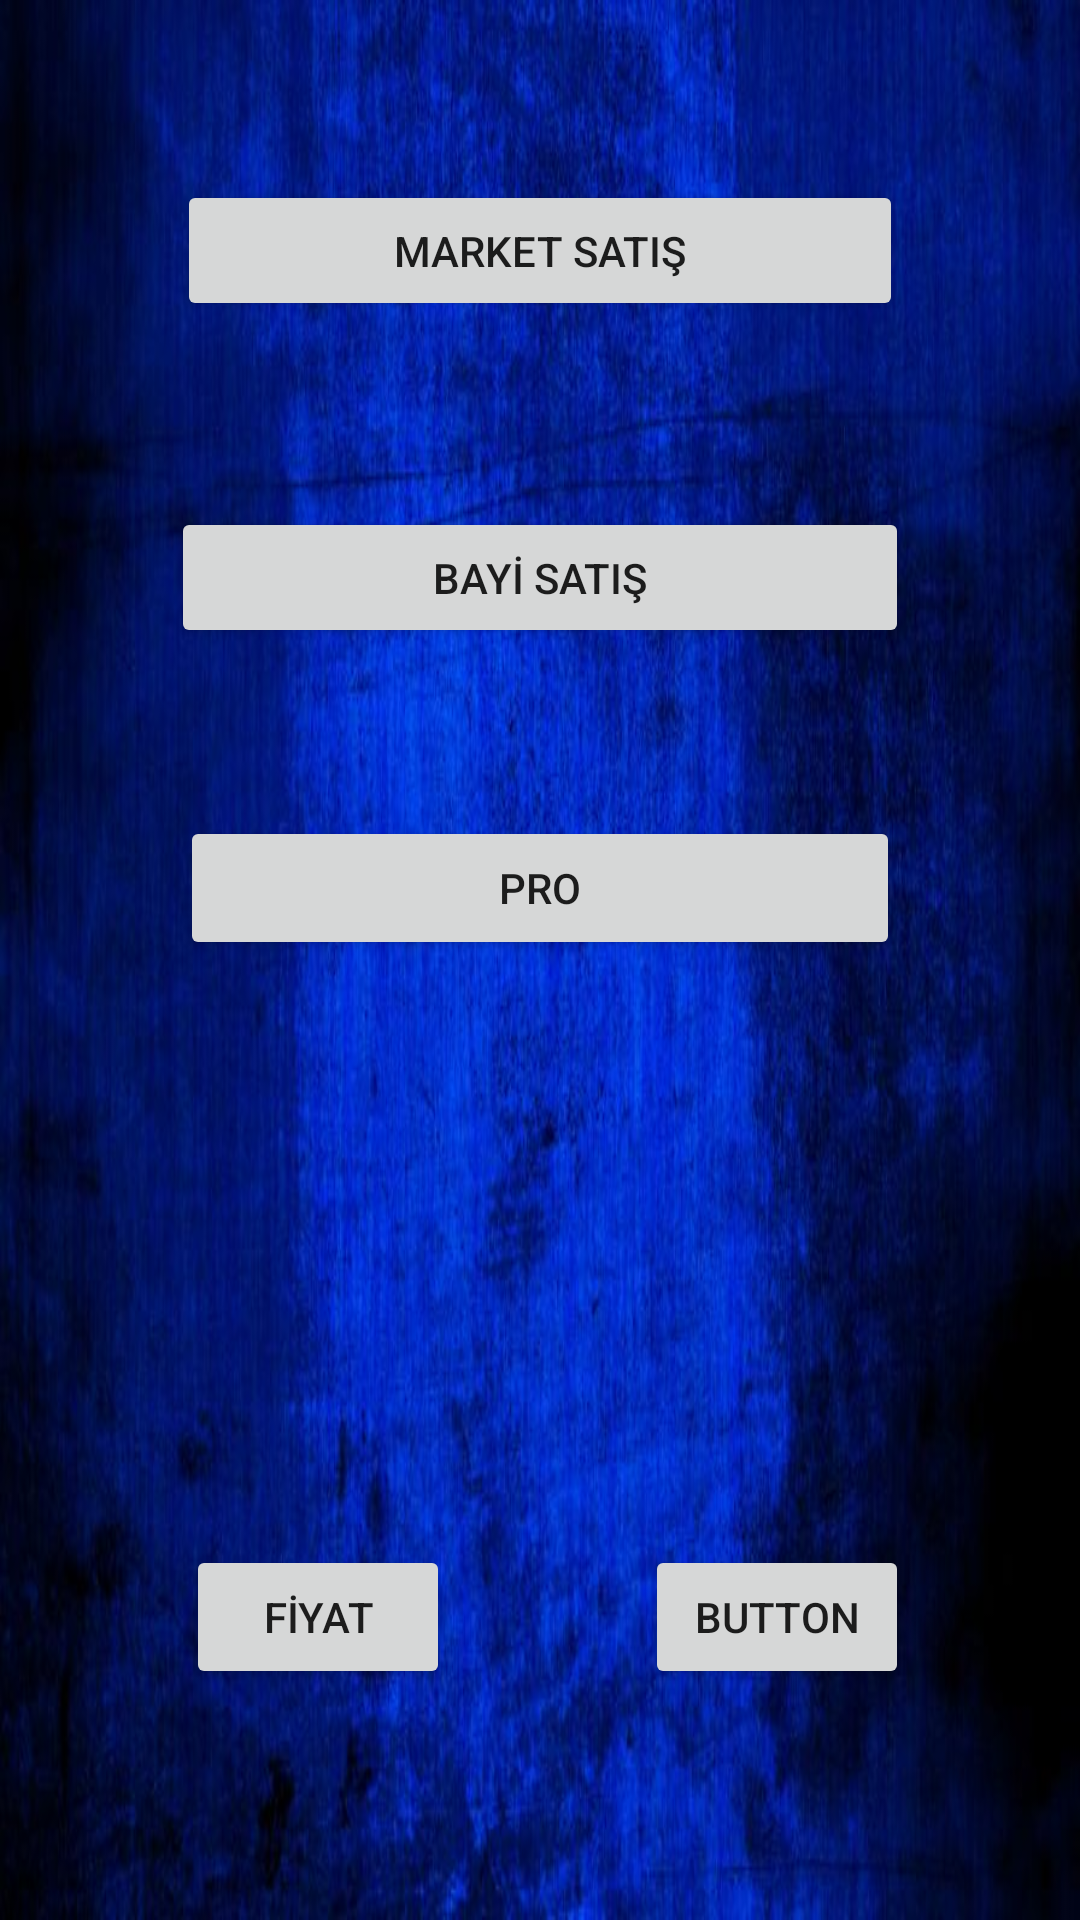

Android layout source for this screen:
<!-- AndroidManifest.xml: application theme Theme.Sigara -->
<!-- res/layout/activity_main.xml -->
<?xml version="1.0" encoding="utf-8"?>
<androidx.constraintlayout.widget.ConstraintLayout xmlns:android="http://schemas.android.com/apk/res/android"
    xmlns:app="http://schemas.android.com/apk/res-auto"
    xmlns:tools="http://schemas.android.com/tools"
    android:layout_width="match_parent"
    android:layout_height="match_parent"
    android:background="@drawable/bg"
    tools:context=".MainActivity">

    <Button
        android:id="@+id/mrkt"
        android:layout_width="0dp"
        android:layout_height="47dp"
        android:layout_marginStart="59dp"
        android:layout_marginTop="60dp"
        android:layout_marginEnd="59dp"
        android:text="MARKET SATIŞ"
        app:layout_constraintEnd_toEndOf="parent"
        app:layout_constraintStart_toStartOf="parent"
        app:layout_constraintTop_toTopOf="parent" />

    <Button
        android:id="@+id/by"
        android:layout_width="0dp"
        android:layout_height="47dp"
        android:layout_marginStart="57dp"
        android:layout_marginTop="109dp"
        android:layout_marginEnd="57dp"
        android:layout_marginBottom="104dp"
        android:text="BAYİ SATIŞ"
        app:layout_constraintBottom_toBottomOf="@+id/pr"
        app:layout_constraintEnd_toEndOf="parent"
        app:layout_constraintStart_toStartOf="parent"
        app:layout_constraintTop_toTopOf="@+id/mrkt" />

    <Button
        android:id="@+id/pr"
        android:layout_width="0dp"
        android:layout_height="48dp"
        android:layout_marginStart="60dp"
        android:layout_marginTop="272dp"
        android:layout_marginEnd="60dp"
        android:text="PRO"
        app:layout_constraintEnd_toEndOf="parent"
        app:layout_constraintStart_toStartOf="parent"
        app:layout_constraintTop_toTopOf="parent" />


    <Button
        android:id="@+id/fiyat"
        android:layout_width="wrap_content"
        android:layout_height="wrap_content"
        android:layout_marginStart="62dp"
        android:layout_marginBottom="77dp"
        android:text="FİYAT"
        app:layout_constraintBottom_toBottomOf="parent"
        app:layout_constraintStart_toStartOf="parent" />

    <Button
        android:id="@+id/button"
        android:layout_width="wrap_content"
        android:layout_height="wrap_content"
        android:layout_marginEnd="57dp"
        android:text="Button"
        app:layout_constraintBottom_toBottomOf="@+id/fiyat"
        app:layout_constraintEnd_toEndOf="parent"
        app:layout_constraintTop_toTopOf="@+id/fiyat" />
</androidx.constraintlayout.widget.ConstraintLayout>
<!-- resources referenced by this layout -->
<resources>
  <!-- drawable bg: jpg bitmap (drawable, 64113 bytes) -->
  <style name="Theme.Sigara" parent="Theme.MaterialComponents.DayNight.DarkActionBar">
          
          <item name="colorPrimary">@color/purple_500</item>
          <item name="colorPrimaryVariant">@color/purple_700</item>
          <item name="colorOnPrimary">@color/white</item>
          
          <item name="colorSecondary">@color/teal_200</item>
          <item name="colorSecondaryVariant">@color/teal_700</item>
          <item name="colorOnSecondary">@color/black</item>
          
          <item name="android:statusBarColor">?attr/colorPrimaryVariant</item>
          
      </style>
  <!-- not gathered from this repository: default colours our renderer supplied (Android Studio template values) -->
  <color name="purple_500">#FF6200EE</color>
  <color name="purple_700">#FF3700B3</color>
  <color name="teal_200">#FF03DAC5</color>
  <color name="teal_700">#FF018786</color>
  <color name="black">#FF000000</color>
  <color name="white">#FFFFFFFF</color>
</resources>
